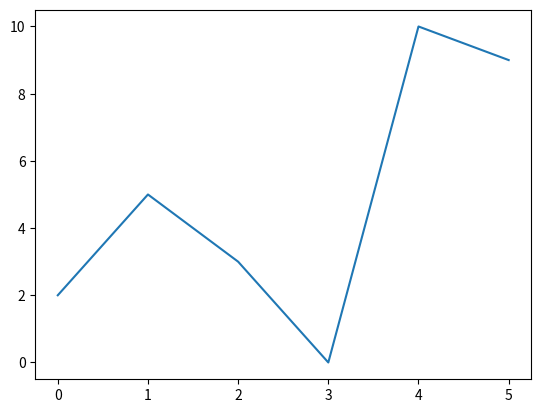

This chart was generated by the following Python code:
import matplotlib
matplotlib.use('Agg')
import matplotlib.pyplot as plt
import numpy as np

x = [0, 1, 2, 3, 4, 5]
y = [2, 5, 3, 0, 10, 9]

plt.plot(x, y)
plt.savefig('figure01.jpg')